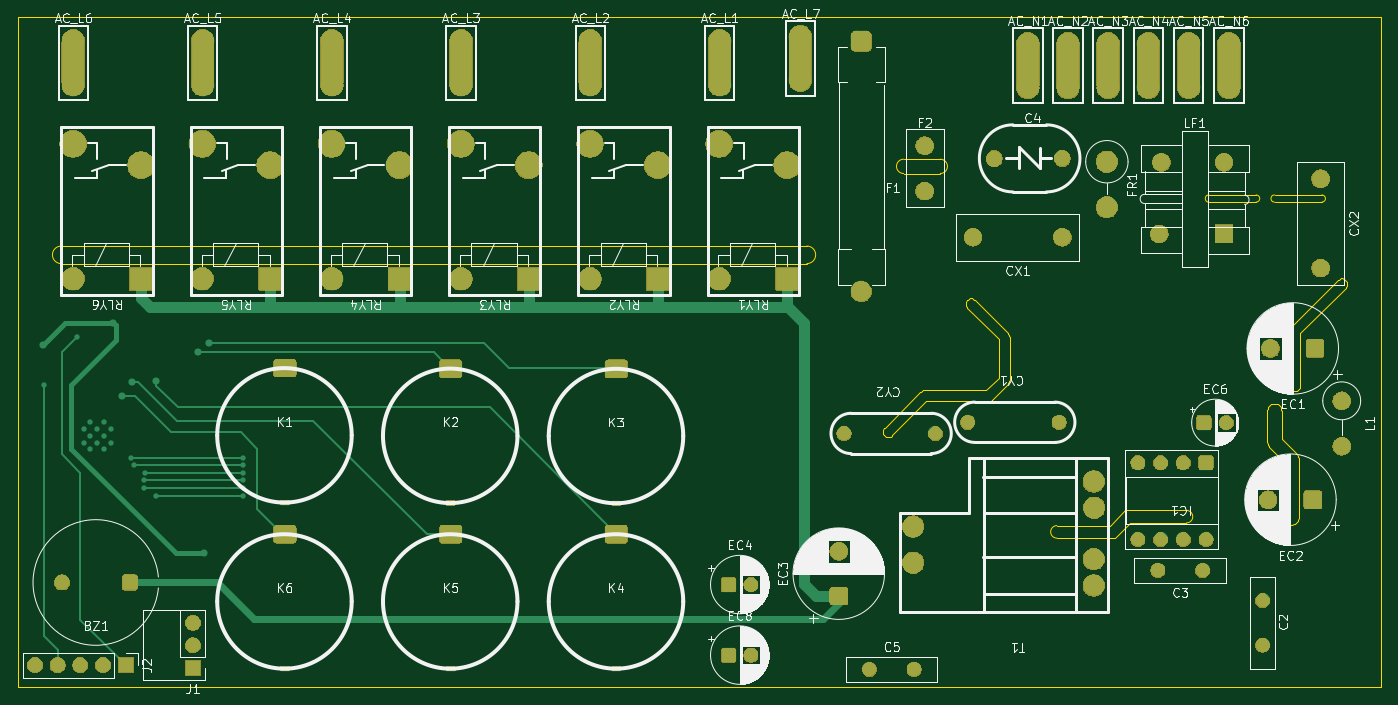
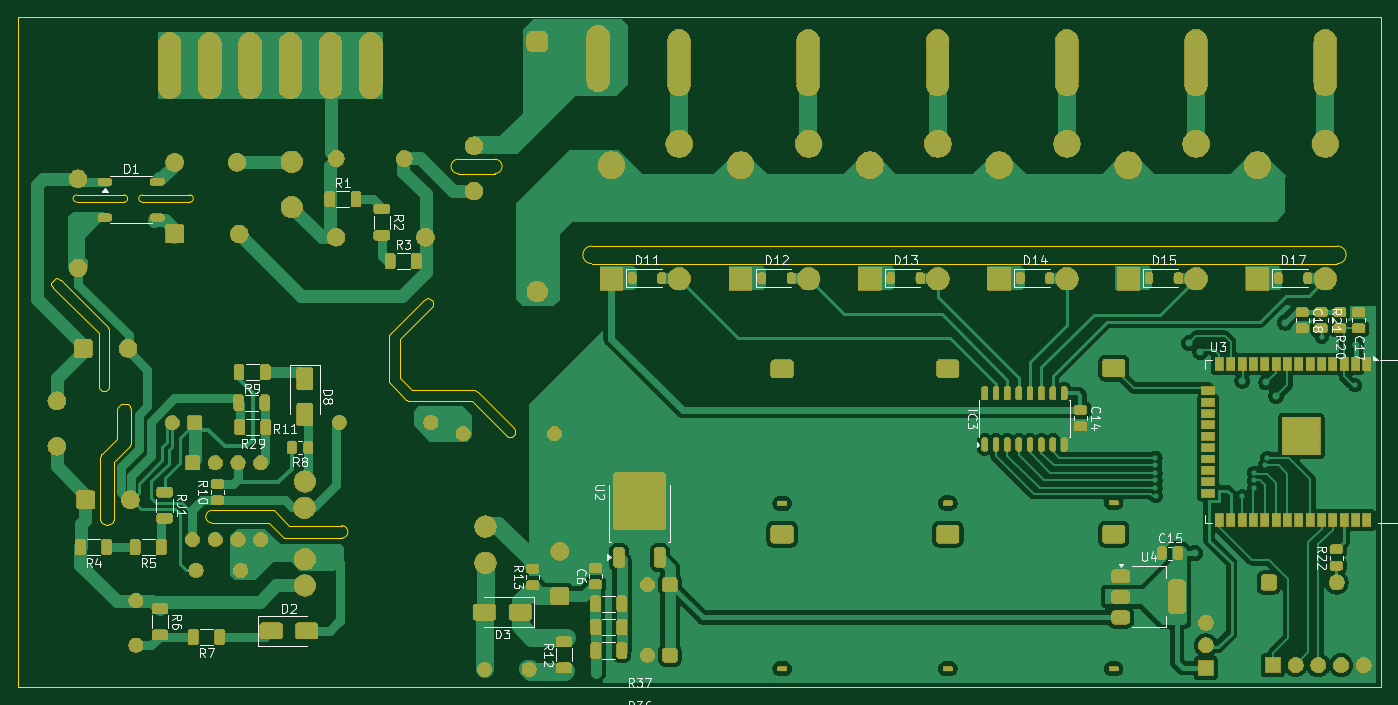
Circuit board: 9 layer files. Board 152.5 x 75.0 mm.
- bottom_copper: mini Inverter-B_Cu.gbl (131637 bytes)
- bottom_mask: mini Inverter-B_Mask.gbs (320120 bytes)
- paste: mini Inverter-B_Paste.gbp (7556 bytes)
- bottom_silk: mini Inverter-B_Silkscreen.gbo (63110 bytes)
- outline: mini Inverter-Edge_Cuts.gm1 (5649 bytes)
- top_copper: mini Inverter-F_Cu.gtl (16284 bytes)
- top_mask: mini Inverter-F_Mask.gts (153227 bytes)
- paste: mini Inverter-F_Paste.gtp (458 bytes)
- top_silk: mini Inverter-F_Silkscreen.gto (126976 bytes)

=== bottom_copper: mini Inverter-B_Cu.gbl (131637 bytes, source omitted) ===
=== bottom_mask: mini Inverter-B_Mask.gbs (320120 bytes, source omitted) ===
=== paste: mini Inverter-B_Paste.gbp (7556 bytes, source omitted) ===
=== bottom_silk: mini Inverter-B_Silkscreen.gbo (63110 bytes, source omitted) ===
=== outline: mini Inverter-Edge_Cuts.gm1 ===
%TF.GenerationSoftware,KiCad,Pcbnew,10.0.6*%
%TF.CreationDate,2026-08-31T15:23:52+07:00*%
%TF.ProjectId,mini Inverter,6d696e69-2049-46e7-9665-727465722e6b,rev?*%
%TF.SameCoordinates,Original*%
%TF.FileFunction,Profile,NP*%
%FSLAX46Y46*%
G04 Gerber Fmt 4.6, Leading zero omitted, Abs format (unit mm)*
G04 Created by KiCad (PCBNEW 10.0.6) date 2026-08-31 15:23:52*
%MOMM*%
%LPD*%
G01*
G04 APERTURE LIST*
%TA.AperFunction,Profile*%
%ADD10C,0.050000*%
%TD*%
%TA.AperFunction,Profile*%
%ADD11C,0.061369*%
%TD*%
G04 APERTURE END LIST*
D10*
X199953886Y-94871949D02*
X199818239Y-94793633D01*
X199707484Y-94682878D01*
X199629168Y-94547231D01*
X199588629Y-94395937D01*
X199583496Y-94317621D01*
X199583496Y-88142621D01*
X199588629Y-88064306D01*
X199629168Y-87913011D01*
X199707483Y-87777365D01*
X199759232Y-87718357D01*
X205034232Y-82443357D01*
X205093239Y-82391609D01*
X205228886Y-82313293D01*
X205380180Y-82272754D01*
X205536812Y-82272754D01*
X205688106Y-82313293D01*
X205823753Y-82391609D01*
X205934508Y-82502364D01*
X206012824Y-82638011D01*
X206053363Y-82789305D01*
X206053363Y-82945937D01*
X206012824Y-83097231D01*
X205934508Y-83232878D01*
X205882760Y-83291885D01*
X200783496Y-88391149D01*
X200783496Y-94317621D01*
X200778363Y-94395937D01*
X200737824Y-94547231D01*
X200659508Y-94682878D01*
X200548753Y-94793633D01*
X200413106Y-94871949D01*
X200261812Y-94912488D01*
X200105180Y-94912488D01*
X199953886Y-94871949D01*
X199606805Y-109793290D02*
X199461916Y-109733275D01*
X199331518Y-109646146D01*
X199220625Y-109535253D01*
X199133496Y-109404855D01*
X199073481Y-109259966D01*
X199042885Y-109106152D01*
X199039033Y-109027738D01*
X199039033Y-102796609D01*
X197348348Y-101105924D01*
X197295624Y-101047753D01*
X197208496Y-100917355D01*
X197148481Y-100772466D01*
X197117885Y-100618652D01*
X197114033Y-100540238D01*
X197114033Y-97077738D01*
X197117885Y-96999324D01*
X197148481Y-96845510D01*
X197208496Y-96700621D01*
X197295625Y-96570223D01*
X197406518Y-96459330D01*
X197536916Y-96372201D01*
X197681805Y-96312186D01*
X197835619Y-96281590D01*
X197992447Y-96281590D01*
X198146261Y-96312186D01*
X198291150Y-96372201D01*
X198421548Y-96459330D01*
X198532441Y-96570223D01*
X198619570Y-96700621D01*
X198679585Y-96845510D01*
X198710181Y-96999324D01*
X198714033Y-97077738D01*
X198714033Y-100208868D01*
X200404718Y-101899553D01*
X200457442Y-101957723D01*
X200544570Y-102088121D01*
X200604585Y-102233010D01*
X200635181Y-102386825D01*
X200639033Y-102465238D01*
X200639033Y-109027738D01*
X200635181Y-109106152D01*
X200604585Y-109259966D01*
X200544570Y-109404855D01*
X200457441Y-109535253D01*
X200346548Y-109646146D01*
X200216150Y-109733275D01*
X200071261Y-109793290D01*
X199917447Y-109823886D01*
X199760619Y-109823886D01*
X199606805Y-109793290D01*
X154503886Y-99954949D02*
X154368239Y-99876633D01*
X154257484Y-99765878D01*
X154179168Y-99630231D01*
X154138629Y-99478936D01*
X154138629Y-99322305D01*
X154179168Y-99171011D01*
X154257484Y-99035364D01*
X154309232Y-98976357D01*
X158309232Y-94976357D01*
X158368239Y-94924609D01*
X158503886Y-94846293D01*
X158655180Y-94805754D01*
X158733496Y-94800621D01*
X165684968Y-94800621D01*
X167083496Y-93402093D01*
X167083496Y-89074149D01*
X163534232Y-85524885D01*
X163482483Y-85465877D01*
X163404168Y-85330231D01*
X163363629Y-85178936D01*
X163363629Y-85022305D01*
X163404168Y-84871010D01*
X163482483Y-84735364D01*
X163593239Y-84624608D01*
X163728885Y-84546293D01*
X163880180Y-84505754D01*
X164036811Y-84505754D01*
X164188106Y-84546293D01*
X164323752Y-84624608D01*
X164382760Y-84676357D01*
X168107760Y-88401357D01*
X168159508Y-88460364D01*
X168237824Y-88596011D01*
X168278363Y-88747305D01*
X168283496Y-88825621D01*
X168283496Y-93650621D01*
X168278363Y-93728937D01*
X168237824Y-93880231D01*
X168159508Y-94015878D01*
X168107760Y-94074885D01*
X166357760Y-95824885D01*
X166298753Y-95876633D01*
X166163106Y-95954949D01*
X166011812Y-95995488D01*
X165933496Y-96000621D01*
X158982024Y-96000621D01*
X155157760Y-99824885D01*
X155098753Y-99876633D01*
X154963106Y-99954949D01*
X154811812Y-99995488D01*
X154655181Y-99995488D01*
X154503886Y-99954949D01*
X57330000Y-53000000D02*
X209800000Y-53000000D01*
X209800000Y-128000000D01*
X57330000Y-128000000D01*
X57330000Y-53000000D01*
D11*
X62170094Y-78643711D02*
X145608496Y-78643711D01*
X62170094Y-80607531D02*
G75*
G02*
X62170094Y-78643669I6J981931D01*
G01*
D10*
X145608496Y-78643711D02*
G75*
G02*
X145608496Y-80607489I4J-981889D01*
G01*
D11*
X145608496Y-80607531D02*
X62170094Y-80607531D01*
D10*
X156433496Y-70525621D02*
G75*
G02*
X156433496Y-68925579I4J800021D01*
G01*
X156433496Y-70525621D02*
X160533496Y-70525621D01*
X160533496Y-68925621D02*
X156433496Y-68925621D01*
X160533496Y-68925621D02*
G75*
G02*
X160533496Y-70525579I4J-799979D01*
G01*
X173583496Y-111325621D02*
G75*
G02*
X173583496Y-109925579I4J700021D01*
G01*
X179483496Y-109925621D02*
X173583496Y-109925621D01*
X180033496Y-111325621D02*
X173583496Y-111325621D01*
X181183496Y-108225621D02*
X179483496Y-109925621D01*
X181733496Y-109625621D02*
X180033496Y-111325621D01*
X188083496Y-108225621D02*
X181183496Y-108225621D01*
X188083496Y-108225621D02*
G75*
G02*
X188083496Y-109625579I4J-699979D01*
G01*
X188083496Y-109625621D02*
X181733496Y-109625621D01*
X190583496Y-73725621D02*
G75*
G02*
X190583496Y-72925579I4J400021D01*
G01*
X190583496Y-73725621D02*
X195883496Y-73725621D01*
X195883496Y-72925621D02*
X190583496Y-72925621D01*
X195883496Y-72925621D02*
G75*
G02*
X195883496Y-73725579I4J-399979D01*
G01*
X197933496Y-73725621D02*
G75*
G02*
X197933496Y-72925579I4J400021D01*
G01*
X197933496Y-73725621D02*
X203233496Y-73725621D01*
X203233496Y-72925621D02*
X197933496Y-72925621D01*
X203233496Y-72925621D02*
G75*
G02*
X203233496Y-73725579I4J-399979D01*
G01*
M02*

=== top_copper: mini Inverter-F_Cu.gtl (16284 bytes, source omitted) ===
=== top_mask: mini Inverter-F_Mask.gts (153227 bytes, source omitted) ===
=== paste: mini Inverter-F_Paste.gtp ===
%TF.GenerationSoftware,KiCad,Pcbnew,10.0.6*%
%TF.CreationDate,2026-08-31T15:23:51+07:00*%
%TF.ProjectId,mini Inverter,6d696e69-2049-46e7-9665-727465722e6b,rev?*%
%TF.SameCoordinates,Original*%
%TF.FileFunction,Paste,Top*%
%TF.FilePolarity,Positive*%
%FSLAX46Y46*%
G04 Gerber Fmt 4.6, Leading zero omitted, Abs format (unit mm)*
G04 Created by KiCad (PCBNEW 10.0.6) date 2026-08-31 15:23:51*
%MOMM*%
%LPD*%
G01*
G04 APERTURE LIST*
G04 APERTURE END LIST*
M02*

=== top_silk: mini Inverter-F_Silkscreen.gto (126976 bytes, source omitted) ===
